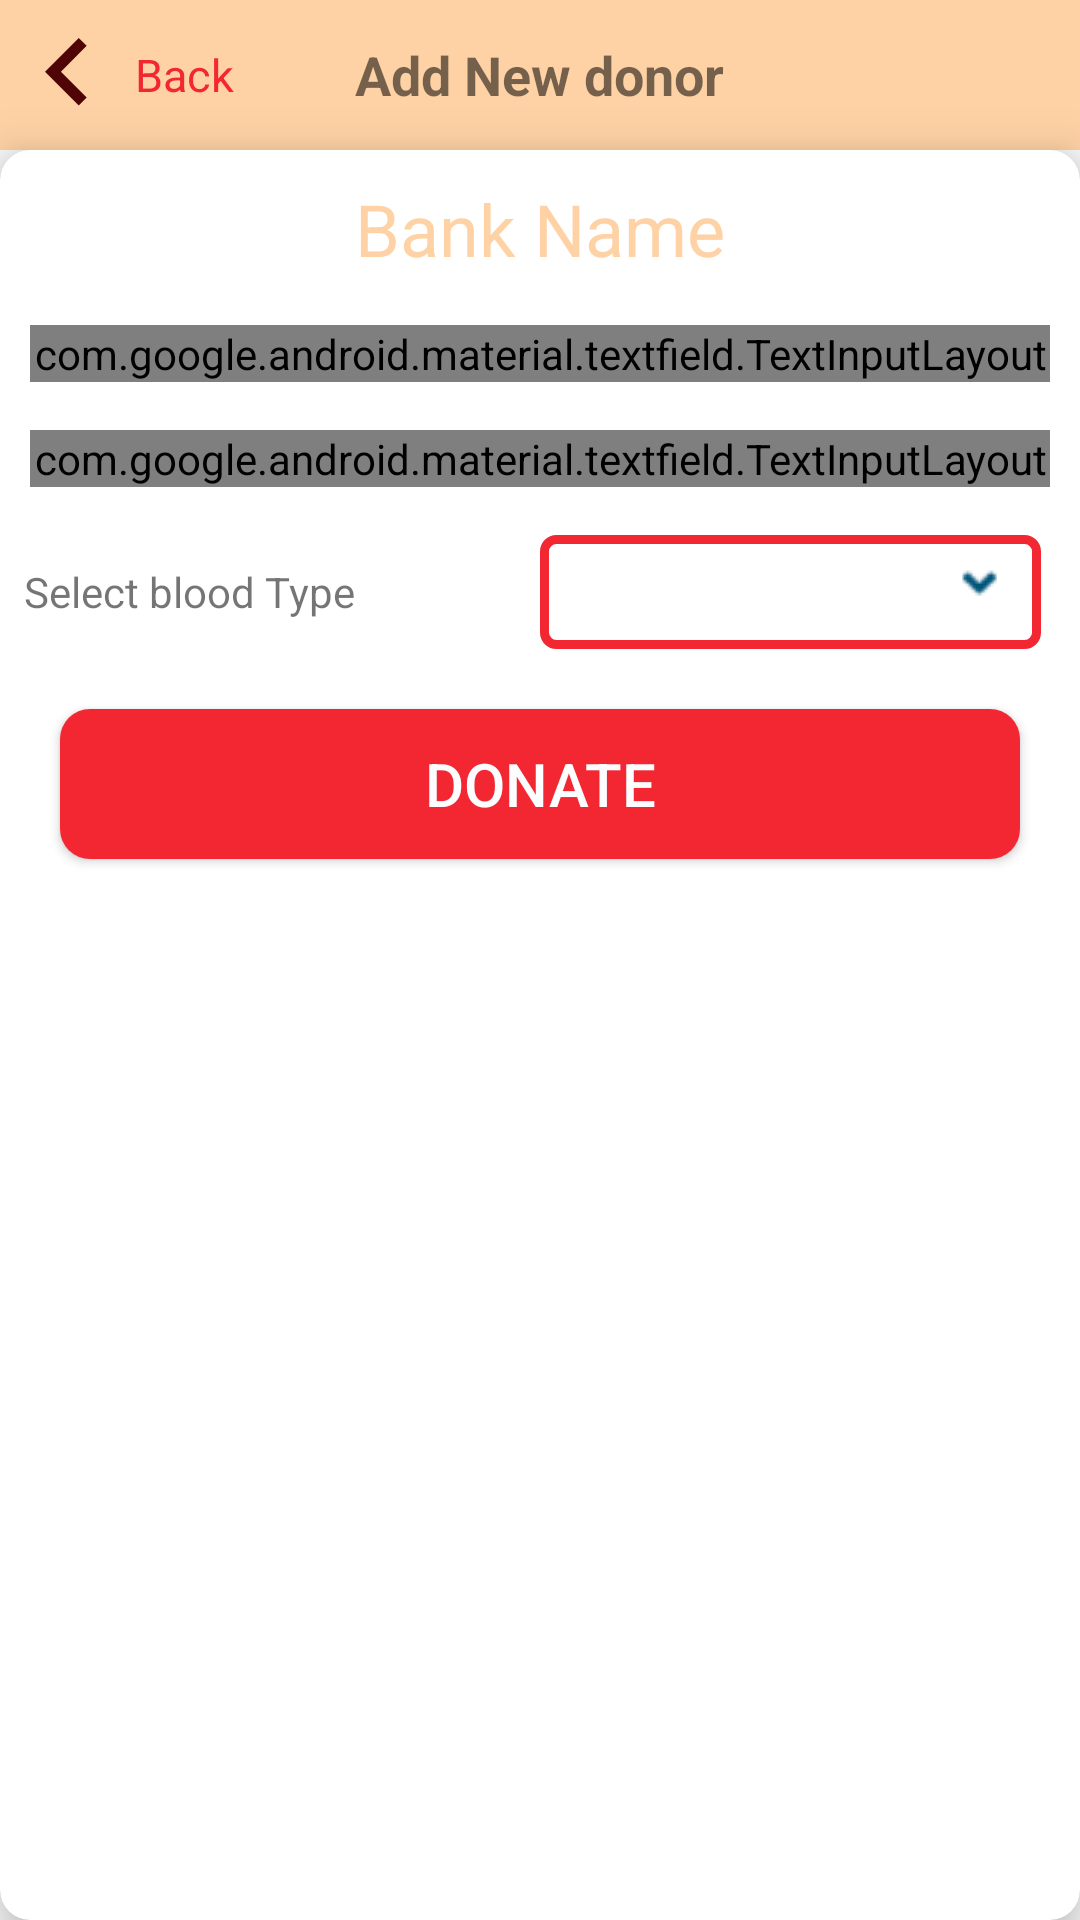

Reconstruct the res/layout file that produces this screen, plus the resources it refers to.
<!-- AndroidManifest.xml: application theme Theme.AppCompat.Light.NoActionBar.FullScreen2 -->
<!-- res/layout/activity_add_donnation.xml -->
<?xml version="1.0" encoding="utf-8"?>
<LinearLayout xmlns:android="http://schemas.android.com/apk/res/android"
    xmlns:app="http://schemas.android.com/apk/res-auto"
    xmlns:tools="http://schemas.android.com/tools"
    android:layout_width="match_parent"
    android:layout_height="match_parent"
    android:orientation="vertical"
    tools:context=".activities.AddNewBankActivity">

    <RelativeLayout
        android:id="@+id/rl_tool_bar"
        android:layout_width="match_parent"
        android:layout_height="50dp"
        android:background="@color/colorAccent">

        <TextView
            android:id="@+id/tv_back"
            android:layout_width="wrap_content"
            android:layout_height="match_parent"
            android:layout_marginEnd="30dp"
            android:drawableStart="@drawable/ic_arrow_back"
            android:drawableTint="@color/colorPrimaryDark"
            android:gravity="center"
            android:text="@string/back"
            android:textColor="@color/colorPrimary"
            android:textSize="15dp" />

        <TextView
            android:layout_width="wrap_content"
            android:layout_height="wrap_content"
            android:layout_centerInParent="true"
            android:layout_gravity="center"
            android:gravity="center"
            android:text="Add New donor"
            android:textSize="18dp"
            android:textStyle="bold" />

    </RelativeLayout>

    <androidx.cardview.widget.CardView
        android:layout_width="match_parent"
        android:layout_height="match_parent"
        android:animationCache="true"
        app:cardCornerRadius="10dp"
        app:cardElevation="10dp">


        <LinearLayout
            android:layout_width="match_parent"
            android:layout_height="match_parent"
            android:orientation="vertical"
            tools:context=".activities.AddNewBankActivity">

            <TextView
                android:id="@+id/tv_bank_name"
                android:layout_width="match_parent"
                android:layout_height="wrap_content"
                android:layout_marginStart="5dp"
                android:layout_marginTop="10dp"
                android:layout_marginEnd="5dp"
                android:gravity="center"
                android:text="Bank Name"
                android:textColor="@color/colorAccent"
                android:textSize="24sp" />

            <com.google.android.material.textfield.TextInputLayout
                style="@style/Widget.MaterialComponents.TextInputLayout.OutlinedBox.Dense"
                android:layout_width="match_parent"
                android:layout_height="wrap_content"
                android:layout_marginStart="10dp"
                android:layout_marginTop="16dp"
                android:layout_marginEnd="10dp"
                android:hint="@string/enter_donner_name">

                <com.google.android.material.textfield.TextInputEditText
                    android:id="@+id/et_donner_name"
                    android:layout_width="match_parent"
                    android:layout_height="wrap_content"
                    android:inputType="textEmailAddress" />

            </com.google.android.material.textfield.TextInputLayout>

            <com.google.android.material.textfield.TextInputLayout
                style="@style/Widget.MaterialComponents.TextInputLayout.OutlinedBox.Dense"
                android:layout_width="match_parent"
                android:layout_height="wrap_content"
                android:layout_marginStart="10dp"
                android:layout_marginTop="16dp"
                android:layout_marginEnd="10dp"
                android:hint="@string/enter_donner_address">

                <com.google.android.material.textfield.TextInputEditText
                    android:id="@+id/et_donner_address"
                    android:layout_width="match_parent"
                    android:layout_height="wrap_content"
                    android:inputType="textEmailAddress" />

            </com.google.android.material.textfield.TextInputLayout>


            <LinearLayout
                android:layout_width="match_parent"
                android:layout_height="wrap_content"
                android:layout_marginStart="8dp"
                android:layout_marginTop="16dp"
                android:layout_marginEnd="8dp"
                android:orientation="horizontal"
                android:visibility="gone">

                <TextView
                    android:layout_width="0dp"
                    android:layout_height="wrap_content"
                    android:layout_gravity="center"
                    android:layout_weight="1"
                    android:text="Select City" />

                <Spinner
                    android:id="@+id/spinner_city"
                    android:layout_width="0dp"
                    android:layout_height="wrap_content"
                    android:layout_marginStart="5dp"
                    android:layout_marginEnd="5dp"
                    android:layout_weight="1"
                    android:background="@drawable/spinner_border_ad"
                    android:focusable="false" />

            </LinearLayout>


            <LinearLayout
                android:layout_width="match_parent"
                android:layout_height="wrap_content"
                android:layout_marginStart="8dp"
                android:layout_marginTop="16dp"
                android:layout_marginEnd="8dp"
                android:orientation="horizontal"
                android:visibility="gone">

                <TextView
                    android:layout_width="0dp"
                    android:layout_height="wrap_content"
                    android:layout_gravity="center"
                    android:layout_weight="1"
                    android:text="Select Area" />

                <Spinner
                    android:id="@+id/spinner_area"
                    android:layout_width="0dp"
                    android:layout_height="wrap_content"
                    android:layout_marginStart="5dp"
                    android:layout_marginEnd="5dp"
                    android:layout_weight="1"
                    android:background="@drawable/spinner_border_ad"
                    android:focusable="false" />

            </LinearLayout>

            <LinearLayout
                android:layout_width="match_parent"
                android:layout_height="wrap_content"
                android:layout_marginStart="8dp"
                android:layout_marginTop="16dp"
                android:layout_marginEnd="8dp"
                android:orientation="horizontal">

                <TextView
                    android:layout_width="0dp"
                    android:layout_height="wrap_content"
                    android:layout_gravity="center"
                    android:layout_weight="1"
                    android:text="Select blood Type" />

                <Spinner
                    android:id="@+id/spinner_blood_type"
                    android:layout_width="0dp"
                    android:layout_height="wrap_content"
                    android:layout_marginStart="5dp"
                    android:layout_marginEnd="5dp"
                    android:layout_weight="1"
                    android:background="@drawable/spinner_border_ad"
                    android:focusable="false" />

            </LinearLayout>

            <LinearLayout
                android:layout_width="match_parent"
                android:layout_height="wrap_content"
                android:layout_marginStart="8dp"
                android:layout_marginTop="16dp"
                android:layout_marginEnd="8dp"
                android:orientation="horizontal"
                android:visibility="gone">

                <TextView
                    android:layout_width="0dp"
                    android:layout_height="wrap_content"
                    android:layout_gravity="center"
                    android:layout_weight="1"
                    android:text="Select blood Type Quantity" />

                <Spinner
                    android:id="@+id/spinner_type_quantity"
                    android:layout_width="0dp"
                    android:layout_height="wrap_content"
                    android:layout_marginStart="5dp"
                    android:layout_marginEnd="5dp"
                    android:layout_weight="1"
                    android:background="@drawable/spinner_border_ad"
                    android:focusable="false" />

            </LinearLayout>


            <Button
                android:id="@+id/btn_donation"
                android:layout_width="match_parent"
                android:layout_height="50dp"
                android:layout_margin="20dp"
                android:background="@drawable/buttons_background"
                android:text="Donate"
                android:textColor="@color/text"
                android:textSize="20sp" />


        </LinearLayout>
    </androidx.cardview.widget.CardView>

</LinearLayout>
<!-- resources referenced by this layout -->
<resources>
  <color name="colorAccent">#fed2a5</color>
  <color name="colorPrimary">#f32732</color>
  <color name="colorPrimaryDark">#4f0506</color>
  <color name="text">#FBFDFE</color>
  <!-- drawable buttons_background (drawable) -->
  <?xml version="1.0" encoding="utf-8"?>
  <shape
      xmlns:android="http://schemas.android.com/apk/res/android">
      <solid
          android:color="@color/colorPrimary" ></solid>
      <corners
  
          android:radius="10sp"
  
          ></corners>
  </shape>
  <!-- drawable ic_arrow_back (drawable) -->
  <vector xmlns:android="http://schemas.android.com/apk/res/android"
      android:width="45dp"
      android:height="45dp"
      android:autoMirrored="true"
      android:tint="#4E9BD4"
      android:viewportWidth="24.0"
      android:viewportHeight="24.0">
      <path
          android:fillColor="#FF000000"
          android:pathData="M15.41,16.09l-4.58,-4.59 4.58,-4.59L14,5.5l-6,6 6,6z" />
  </vector>
  <!-- drawable spinner_border_ad (drawable) -->
  <?xml version="1.0" encoding="utf-8"?>
  <selector xmlns:android="http://schemas.android.com/apk/res/android">
  
      <item>
          <layer-list>
  
              <item>
                  <shape>
  
                      <stroke android:width="3dp" android:color="@color/colorPrimary" />
                      <corners android:radius="4dp" />
                      <padding android:bottom="16dp" android:left="10dp" android:right="10dp" android:top="10dp" />
  
                  </shape>
              </item>
  
              <item>
                  <bitmap android:gravity="end|center" android:src="@drawable/ic_arrow_down" />
              </item>
  
          </layer-list>
      </item>
  
  
  </selector>
  <string name="back">Back</string>
  <string name="enter_donner_address">Enter Donor Address</string>
  <string name="enter_donner_name">Enter Donor Name</string>
  <style name="Theme.AppCompat.Light.NoActionBar.FullScreen2" parent="@style/Theme.AppCompat.Light.NoActionBar">
          <item name="android:windowNoTitle">true</item>
          <item name="android:windowActionBar">true</item>
          <item name="colorPrimary">@color/colorPrimary</item>
          <item name="colorPrimaryDark">@color/colorPrimary</item>
          <item name="colorAccent">@color/colorPrimary</item>
      </style>
  <!-- drawable ic_arrow_down: png bitmap (drawable, 406 bytes) -->
</resources>
